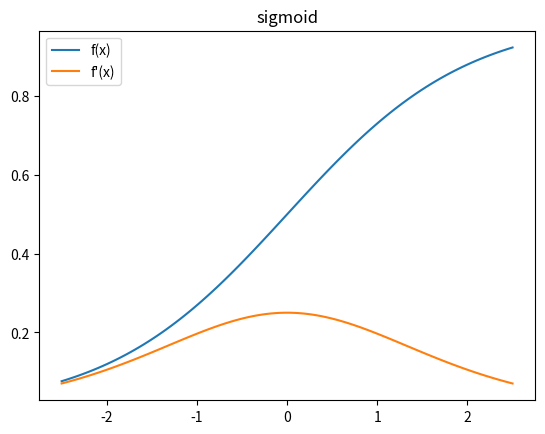
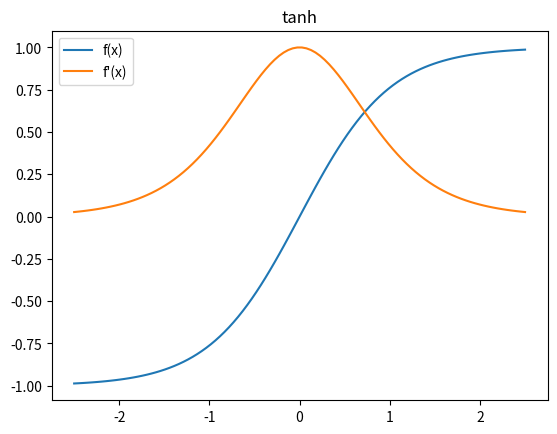
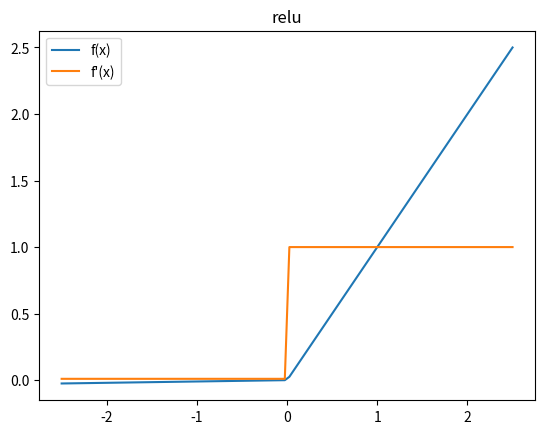
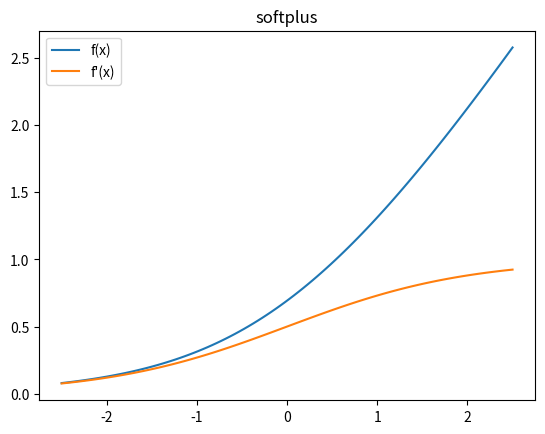
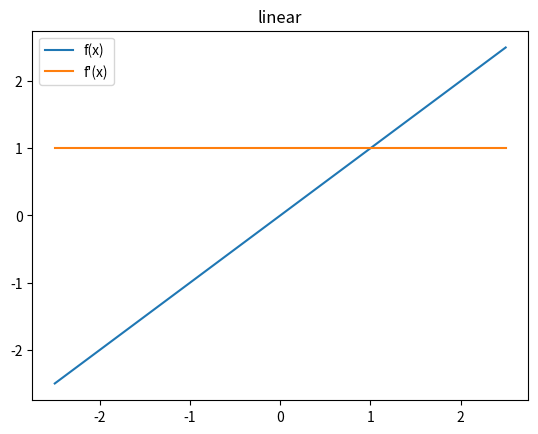

Generate these figures, in order, with matplotlib:
import numpy as np

class Interface:
    def __init__(self):
        pass

    def getValue(self, x):
        raise NotImplementedError("TODO")

    def getDerivative(self, x):
        raise NotImplementedError("TODO")

    def getValueAndDerivative(self, x):
        return (self.getValue(x), self.getDerivative(x))

class Sigmoid(Interface):
    def __init__(self):
        pass

    def getValue(self, x):
        return 1.0 / (1.0 + np.exp(-x))

    def getDerivative(self, x):
        y = self.getValue(x)
        return (1.0 - y) * y

    def getValueAndDerivative(self, x):
        y = self.getValue(x)
        return (y, (1.0 - y) * y)


class Tanh(Interface):
    def __init__(self):
        pass

    def getValue(self, x):
        return np.tanh(x)

    def getDerivative(self, x):
        y = self.getValue(x)
        return 1.0 - y * y

    def getValueAndDerivative(self, x):
        y = self.getValue(x)
        return (y, 1.0 - y * y)


class Relu(Interface):
    """
    A piecewise linear function that is fast to compute, and fewer vanishing
    gradient problems. The only issue is dead neurons: with random initial weight
    and fast learning rate, some units may never activate. To mitigate that, a
    new parameter leakRate is introduced, which is slope when x < 0
    """
    def __init__(self, leakRate=0.01):
        self.mLeakRate = leakRate

    def getValue(self, x):
        return np.where(x > 0, x, x * self.mLeakRate)

    def getDerivative(self, x):
        return np.where(x > 0, 1.0, self.mLeakRate)


class Softplus(Interface):
    def __init__(self):
        pass

    def getValue(self, x):
        return np.log(1.0 + np.exp(x))

    def getDerivative(self, x):
        return 1.0 / (1.0 + np.exp(-x))


class Linear(Interface):
    """
    Using this function in a neural net turns it into a standard linear regressor.
    This is introduced for InputNeuron to pass-through the input
    """
    def __init__(self):
        pass

    def getValue(self, x):
        return x

    def getDerivative(self, x):
        x = np.asarray(x)
        if (0 == x.ndim):
            return 1.0
        else:
            return np.ones(len(x))


if (__name__ == "__main__"):
    from matplotlib import pyplot as plt

    def doPlot(af, title):
        fig = plt.figure()

        x = np.linspace(-2.5, 2.5, 100)
        #y = af.getValue(x)
        #dy_over_dx = af.getDerivative(x)
        (y, dy_over_dx) = af.getValueAndDerivative(x)

        plt.plot(x, y)
        plt.plot(x, dy_over_dx)

        plt.legend(["f(x)", "f'(x)"])
        plt.title(title)

    doPlot(Sigmoid(), "sigmoid")
    doPlot(Tanh(), "tanh")
    doPlot(Relu(), "relu")
    doPlot(Softplus(), "softplus")
    doPlot(Linear(), "linear")

    plt.show()
